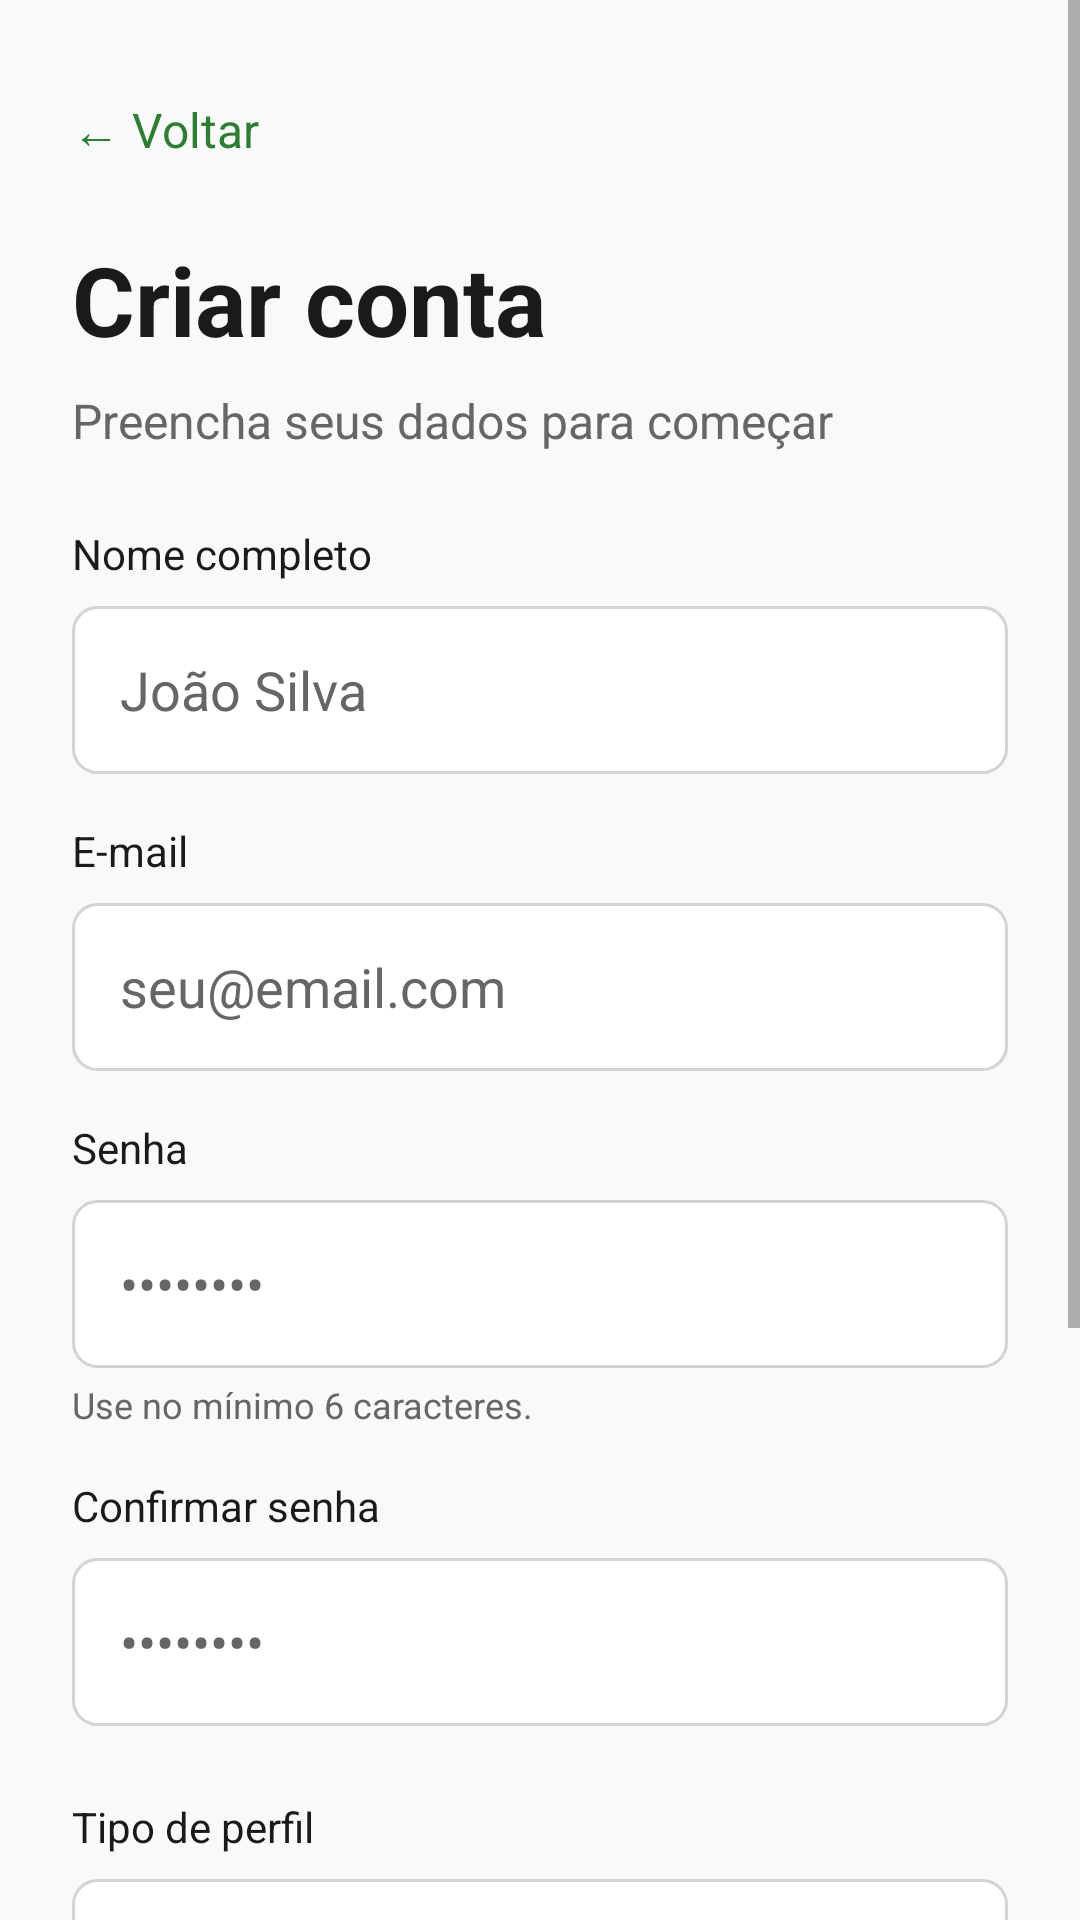

Reconstruct the res/layout file that produces this screen, plus the resources it refers to.
<!-- AndroidManifest.xml: application theme Theme.Meu_controle -->
<!-- res/layout/activity_cadastro.xml -->
<?xml version="1.0" encoding="utf-8"?>

<ScrollView xmlns:android="http://schemas.android.com/apk/res/android"
    xmlns:app="http://schemas.android.com/apk/res-auto"
    android:id="@+id/rootView"
    android:layout_width="match_parent"
    android:layout_height="match_parent"
    android:background="@color/background"
    android:fillViewport="true">

    <LinearLayout
        android:layout_width="match_parent"
        android:layout_height="wrap_content"
        android:orientation="vertical"
        android:padding="24dp">

        <TextView
            android:id="@+id/btnVoltar"
            android:layout_width="wrap_content"
            android:layout_height="wrap_content"
            android:paddingVertical="8dp"
            android:text="@string/btn_voltar"
            android:textColor="@color/green_primary"
            android:textSize="16sp" />

        <TextView
            android:layout_width="wrap_content"
            android:layout_height="wrap_content"
            android:layout_marginTop="16dp"
            android:text="@string/cadastro_title"
            android:textColor="@color/black"
            android:textSize="32sp"
            android:textStyle="bold" />

        <TextView
            android:layout_width="wrap_content"
            android:layout_height="wrap_content"
            android:layout_marginTop="8dp"
            android:text="@string/cadastro_subtitle"
            android:textColor="@color/gray_text"
            android:textSize="16sp" />

        <TextView
            android:layout_width="wrap_content"
            android:layout_height="wrap_content"
            android:layout_marginTop="24dp"
            android:text="@string/label_nome"
            android:textColor="@color/black"
            android:textSize="14sp" />
        <EditText
            android:id="@+id/editNome"
            android:layout_width="match_parent"
            android:layout_height="56dp"
            android:layout_marginTop="8dp"
            android:background="@drawable/bg_input_field"
            android:hint="@string/hint_nome"
            android:inputType="textPersonName"
            android:paddingHorizontal="16dp"
            android:textColor="@color/black"
            android:textColorHint="@color/gray_text" />

        <TextView
            android:layout_width="wrap_content"
            android:layout_height="wrap_content"
            android:layout_marginTop="16dp"
            android:text="@string/label_email"
            android:textColor="@color/black"
            android:textSize="14sp" />
        <EditText
            android:id="@+id/editEmail"
            android:layout_width="match_parent"
            android:layout_height="56dp"
            android:layout_marginTop="8dp"
            android:background="@drawable/bg_input_field"
            android:hint="@string/hint_email"
            android:inputType="textEmailAddress"
            android:paddingHorizontal="16dp"
            android:textColor="@color/black"
            android:textColorHint="@color/gray_text" />

        <TextView
            android:layout_width="wrap_content"
            android:layout_height="wrap_content"
            android:layout_marginTop="16dp"
            android:text="@string/label_senha"
            android:textColor="@color/black"
            android:textSize="14sp" />
        <EditText
            android:id="@+id/editSenha"
            android:layout_width="match_parent"
            android:layout_height="56dp"
            android:layout_marginTop="8dp"
            android:background="@drawable/bg_input_field"
            android:hint="••••••••"
            android:inputType="textPassword"
            android:paddingHorizontal="16dp"
            android:textColor="@color/black"
            android:textColorHint="@color/gray_text" />

        <TextView
            android:layout_width="wrap_content"
            android:layout_height="wrap_content"
            android:layout_marginTop="4dp"
            android:text="@string/helper_senha"
            android:textColor="@color/gray_text"
            android:textSize="12sp" />

        <TextView
            android:layout_width="wrap_content"
            android:layout_height="wrap_content"
            android:layout_marginTop="16dp"
            android:text="@string/label_confirmar_senha"
            android:textColor="@color/black"
            android:textSize="14sp" />
        <EditText
            android:id="@+id/editConfirmarSenha"
            android:layout_width="match_parent"
            android:layout_height="56dp"
            android:layout_marginTop="8dp"
            android:background="@drawable/bg_input_field"
            android:hint="••••••••"
            android:inputType="textPassword"
            android:paddingHorizontal="16dp"
            android:textColor="@color/black"
            android:textColorHint="@color/gray_text" />

        <TextView
            android:layout_width="wrap_content"
            android:layout_height="wrap_content"
            android:layout_marginTop="24dp"
            android:text="@string/label_tipo_perfil"
            android:textColor="@color/black"
            android:textSize="14sp" />

        <RadioGroup
            android:id="@+id/profile_type_group"
            android:layout_width="match_parent"
            android:layout_height="wrap_content"
            android:layout_marginTop="8dp"
            android:orientation="vertical">

            <RadioButton
                android:id="@+id/profile_individual"
                android:layout_width="match_parent"
                android:layout_height="wrap_content"
                android:background="@drawable/bg_radio_card"
                android:button="@null"
                android:drawableEnd="?android:attr/listChoiceIndicatorSingle"
                android:padding="16dp"
                android:text="@string/perfil_individual_title"
                android:textColor="@color/black"
                android:textSize="16sp" />

            

            <RadioButton
                android:id="@+id/profile_family"
                android:layout_width="match_parent"
                android:layout_height="wrap_content"
                android:layout_marginTop="8dp"
                android:background="@drawable/bg_radio_card"
                android:button="@null"
                android:drawableEnd="?android:attr/listChoiceIndicatorSingle"
                android:padding="16dp"
                android:text="@string/perfil_familiar_title"
                android:textColor="@color/black"
                android:textSize="16sp" />
        </RadioGroup>

        <com.google.android.material.button.MaterialButton
            android:id="@+id/btnCriarConta"
            android:layout_width="match_parent"
            android:layout_height="56dp"
            android:layout_marginTop="32dp"
            android:backgroundTint="@color/green_primary"
            android:text="@string/btn_criar_conta"
            android:textAllCaps="false"
            android:textColor="@color/white"
            android:textSize="16sp"
            app:cornerRadius="8dp" />

        <TextView
            android:id="@+id/linkJaTenhoConta"
            android:layout_width="wrap_content"
            android:layout_height="wrap_content"
            android:layout_gravity="center_horizontal"
            android:layout_marginTop="16dp"
            android:padding="8dp"
            android:text="Já tenho uma conta"
            android:textColor="@color/gray_text"
            android:textSize="14sp" />

    </LinearLayout>
</ScrollView>
<!-- resources referenced by this layout -->
<resources>
  <color name="background">#F8F9FA</color>
  <color name="black">#1A1A1A</color>
  <color name="gray_text">#666666</color>
  <color name="green_primary">#2E7D32</color>
  <color name="white">#FFFFFF</color>
  <!-- drawable bg_input_field (drawable) -->
  <?xml version="1.0" encoding="utf-8"?>
  <shape xmlns:android="http://schemas.android.com/apk/res/android">
      <solid android:color="@color/white" />
      <stroke android:width="1dp" android:color="@color/gray_border" />
      <corners android:radius="8dp" />
  </shape>
  <!-- drawable bg_radio_card (drawable) -->
  <?xml version="1.0" encoding="utf-8"?>
  <selector xmlns:android="http://schemas.android.com/apk/res/android">
      <item android:state_checked="true">
          <shape>
              <solid android:color="@color/green_light_bg" />
              <stroke android:width="2dp" android:color="@color/green_primary" />
              <corners android:radius="8dp" />
          </shape>
      </item>
      <item>
          <shape>
              <solid android:color="@color/white" />
              <stroke android:width="1dp" android:color="@color/gray_border" />
              <corners android:radius="8dp" />
          </shape>
      </item>
  </selector>
  <string name="btn_criar_conta">Criar conta</string>
  <string name="btn_voltar">← Voltar</string>
  <string name="cadastro_subtitle">Preencha seus dados para começar</string>
  <string name="cadastro_title">Criar conta</string>
  <string name="helper_senha">Use no mínimo 6 caracteres.</string>
  <string name="hint_email">seu@email.com</string>
  <string name="hint_nome">João Silva</string>
  <string name="label_confirmar_senha">Confirmar senha</string>
  <string name="label_email">E-mail</string>
  <string name="label_nome">Nome completo</string>
  <string name="label_senha">Senha</string>
  <string name="label_tipo_perfil">Tipo de perfil</string>
  <string name="perfil_familiar_title">Perfil Familiar</string>
  <string name="perfil_individual_title">Perfil Individual</string>
  <style name="Theme.Meu_controle" parent="Theme.Material3.DayNight.NoActionBar">
          <item name="colorPrimary">@color/primary</item>
          <item name="colorPrimaryDark">@color/primary_dark</item>
          <item name="colorAccent">@color/primary</item>
          <item name="colorSecondary">@color/primary</item>
          <item name="colorSurface">@color/surface</item>
          <item name="colorOnSurface">@color/on_surface</item>
          <item name="colorOnBackground">@color/on_surface</item>
          <item name="android:colorBackground">@color/background</item>
          <item name="android:textColorPrimary">@color/on_surface</item>
          <item name="android:textColorSecondary">@color/gray_text</item>
          <item name="android:windowLightStatusBar">true</item>
          <item name="materialAlertDialogTheme">@style/ThemeOverlay.Meu_controle.AlertDialog</item>
          <item name="textInputStyle">@style/Widget.Material3.TextInputLayout.OutlinedBox</item>
          <item name="materialButtonStyle">@style/Widget.Material3.Button</item>
      </style>
  <color name="gray_border">#D3D3D3</color>
  <color name="green_light_bg">#E8F5E9</color>
  <color name="primary">#1976D2</color>
  <color name="primary_dark">#0D47A1</color>
  <color name="surface">#FFFFFF</color>
  <color name="on_surface">#1A1A1A</color>
  <style name="ThemeOverlay.Meu_controle.AlertDialog" parent="ThemeOverlay.Material3.MaterialAlertDialog">
          <item name="colorSurface">@color/surface</item>
          <item name="colorOnSurface">@color/on_surface</item>
      </style>
</resources>
